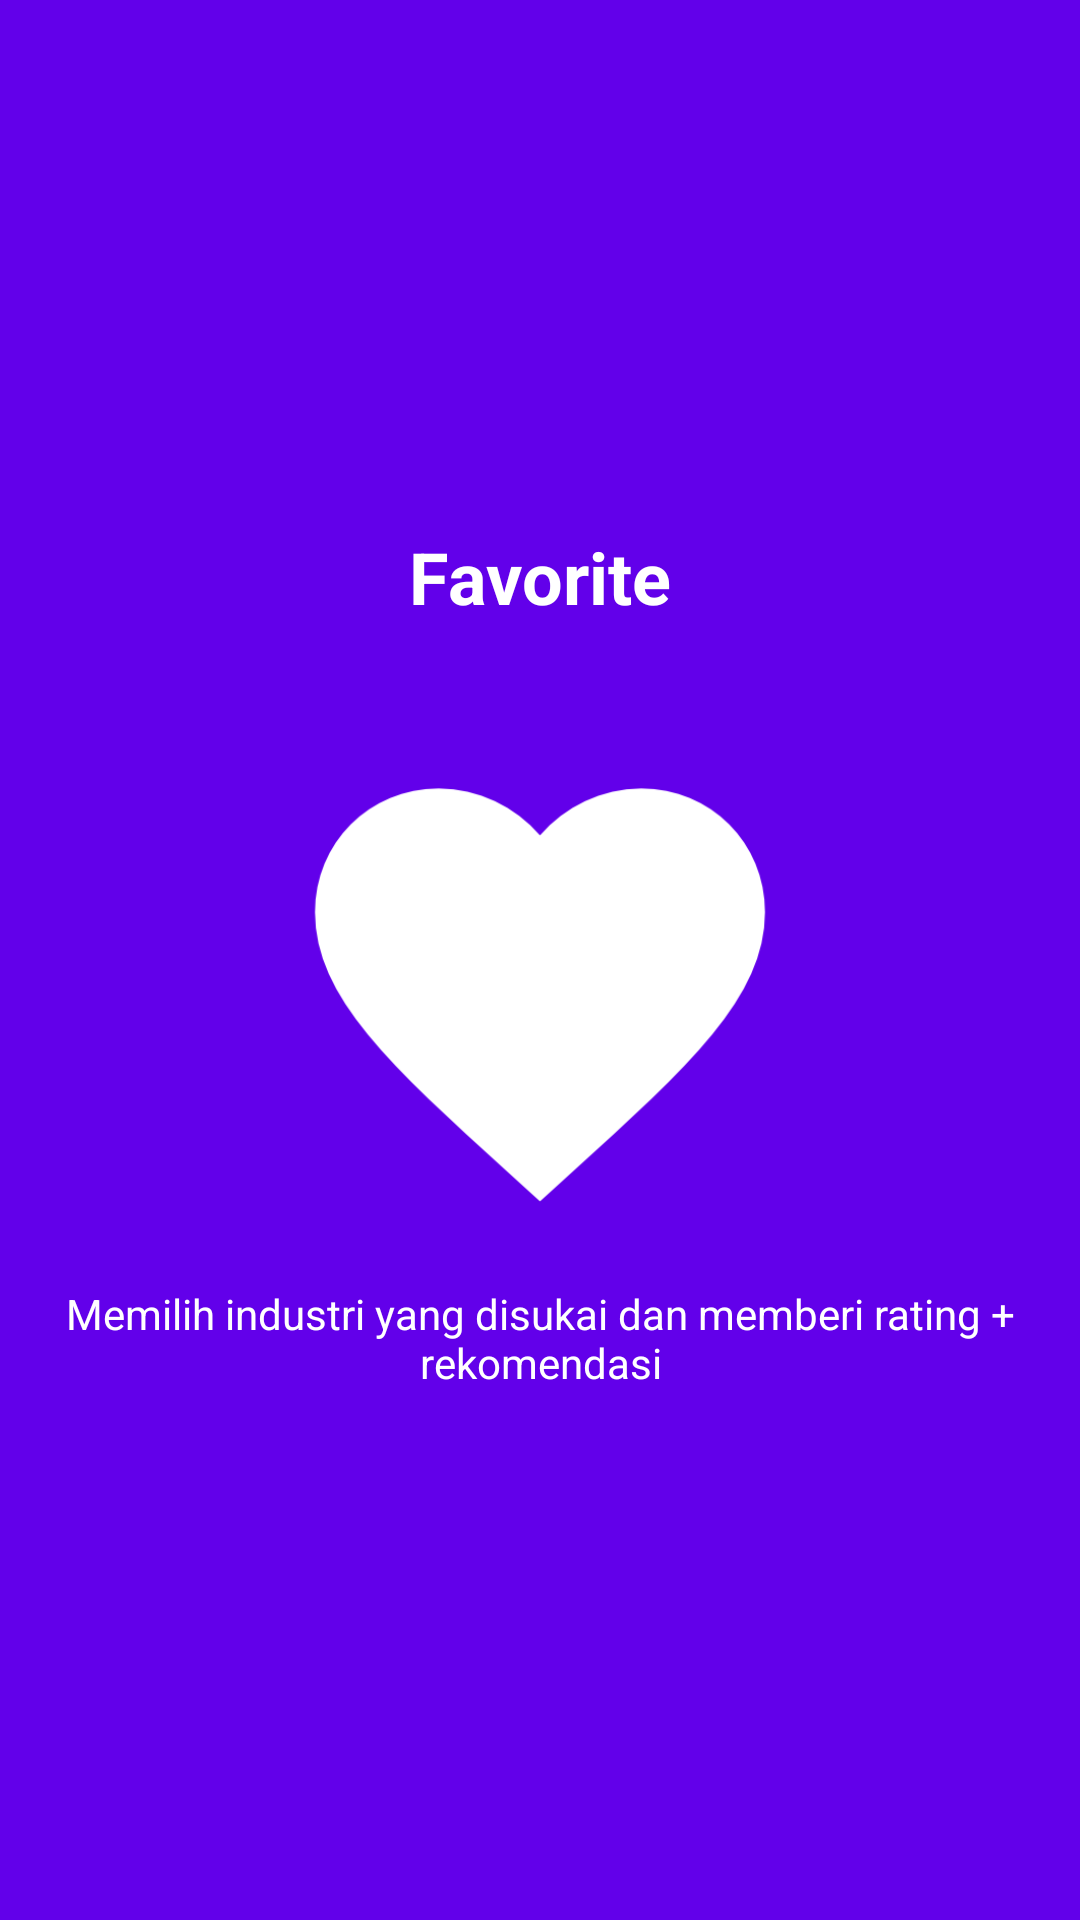

This screen was rendered from an Android layout file. Write that file and the resources it references.
<!-- AndroidManifest.xml: application theme AppTheme -->
<!-- res/layout/fragment_intro3rd.xml -->
<FrameLayout xmlns:android="http://schemas.android.com/apk/res/android"
    xmlns:tools="http://schemas.android.com/tools"
    android:layout_width="match_parent"
    android:layout_height="match_parent"
    tools:context=".ui.fragment.Intro1stFragment">
    <RelativeLayout
        android:layout_width="match_parent"
        android:layout_height="match_parent"
        android:background="@color/intro_background3">
        <LinearLayout
            android:layout_centerInParent="true"
            android:layout_width="wrap_content"
            android:layout_height="wrap_content"
            android:orientation="vertical"
            android:gravity="center"
            android:paddingRight="16dp"
            android:paddingLeft="16dp">
            <TextView
                android:layout_width="wrap_content"
                android:layout_height="wrap_content"
                android:text="Favorite"
                android:textStyle="bold"
                android:textSize="24sp"
                android:textColor="@android:color/white" />
            <ImageView
                android:layout_width="180dp"
                android:layout_height="180dp"
                android:layout_marginTop="32dp"
                android:src="@drawable/ic_favorite" />
            <TextView
                android:layout_width="wrap_content"
                android:layout_height="wrap_content"
                android:layout_marginTop="8dp"
                android:textAlignment="center"
                android:textColor="@android:color/white"
                android:text="Memilih industri yang disukai dan memberi rating + rekomendasi"/>
        </LinearLayout>

    </RelativeLayout>

</FrameLayout>
<!-- resources referenced by this layout -->
<resources>
  <color name="intro_background3">#6200ea</color>
  <!-- drawable ic_favorite: png bitmap (drawable-mdpi, 2988 bytes) -->
  <style name="AppTheme" parent="Theme.AppCompat.Light.NoActionBar">
          
          <item name="colorPrimary">@color/colorPrimary</item>
          <item name="colorPrimaryDark">@color/colorPrimaryDark</item>
          <item name="colorAccent">@color/accent_material_light</item>
      </style>
  <color name="colorPrimary">#3F51B5</color>
  <color name="colorPrimaryDark">#303F9F</color>
</resources>
